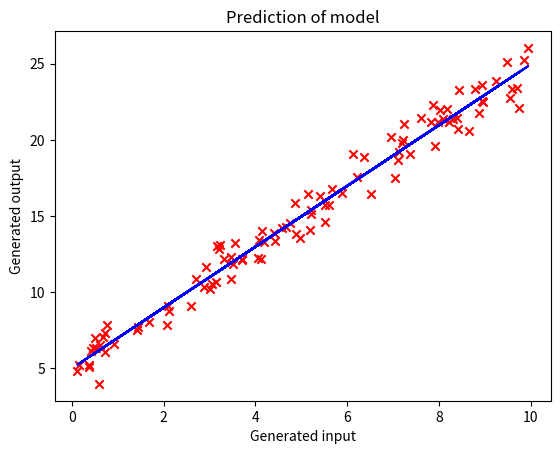

The script that saved this image:
# The aim of this project is to start my ML journey. After I learned the concepts of these model, it's time to actually build them.
# Only using numpy, libraries like Tensorflow and Pandas will be used later down the road.

import numpy as np
import matplotlib.pyplot as plt
import math
import copy

# Linear regression dataset (y = ax + b + noise)
def generate_linear_data(n_samples=100, a=2.0, b=5.0, noise=1.0):
    X = np.random.rand(n_samples, 1) * 10  # X between 0 and 10
    y = a * X + b + np.random.randn(n_samples, 1) * noise
    return X, y

# Multiple linear regression dataset (y = Xw + b + noise)
def generate_multiple_linear_data(n_samples=100, n_features=3, noise=1.0):
    X = np.random.rand(n_samples, n_features) * 10
    true_w = np.random.randn(n_features, 1)
    b = np.random.randn(1)
    y = X @ true_w + b + np.random.randn(n_samples, 1) * noise
    return X, y, true_w, b

# Logistic regression dataset (binary classification, 2D for visualization)
def generate_logistic_data(n_samples=100):
    X = np.random.randn(n_samples, 2)
    # true weights
    w = np.array([[2.0], [-3.0]])
    b = 0.5
    logits = X @ w + b
    probs = 1 / (1 + np.exp(-logits))
    y = (probs > 0.5).astype(int)
    return X, y, w, b

# Classification dataset (multi-class, 3 classes in 2D)
def generate_classification_data(n_samples=300, n_classes=3):
    X = []
    y = []
    for class_idx in range(n_classes):
        # Create points around a circle (different mean per class)
        theta = np.linspace(0, 2*np.pi/n_classes, n_samples//n_classes) + (class_idx*2*np.pi/n_classes)
        r = 5 + np.random.randn(n_samples//n_classes)
        x1 = r * np.cos(theta) + np.random.randn(n_samples//n_classes) * 0.5
        x2 = r * np.sin(theta) + np.random.randn(n_samples//n_classes) * 0.5
        X.append(np.c_[x1, x2])
        y.append(np.ones(n_samples//n_classes, dtype=int) * class_idx)
    return np.vstack(X), np.hstack(y)



#Linear regression
X, y = generate_linear_data()
w=100
b=100
alfa=0.03
iterations=5000

def compute_cost(X,y,w,b):      # Computing cost of a dataset
    
    m = X.shape[0]
    fwb = X * w + b
    cost = (np.sum((fwb - y) ** 2)/ (2 * m))  
    
    return cost

def gradient_function(X,y,w,b):         # Computing gradient for gradient descent, 1 iteration
    m=X.shape[0]
    dj_db=0
    dj_dw=0

    for i in range(m):
        fwb_i= np.dot(w,X[i])+b
        dj_dw += (fwb_i-y[i])*X[i]
        dj_db += fwb_i-y[i]
    dj_dw/=m
    dj_db/=m
    
    return dj_dw,dj_db


def linear_model(X,y,w,b,alfa,iterations):
    print(X[:5])
    print(y[:5])
    w = copy.deepcopy(w)
    w_history=[]
    J_history=[]
    
    
    for i in range(iterations):                 # - Implementing gradient descent -
        
        dj_dw, dj_db =gradient_function(X,y,w,b)                
        b -= alfa * dj_db
        w -= alfa * dj_dw                                            # - 
    
        if i<10000:                         # Stopping if too many iterations
            cost=compute_cost(X,y,w,b)
        else:
            break
        
        if i% math.ceil(iterations/10) == 0:            # Saving data / 10% steps
            w_history.append(w)
            J_history.append(cost)
            print(f"Iteration {i:4}: Cost {float(J_history[-1]):8.2f} ")
    
    m = X.shape[0]        
    prediction = np.zeros(m)

    for i in range(m):
        prediction[i] = (w * X[i] + b).item()
    
    print(f"Final weight: {float(w):8.4f},     final bias: {float(b):8.4f}")        
    # Plot the linear fit
    plt.plot(X, prediction, c = "b")

    # Create a scatter plot of the data
    plt.scatter(X, y, marker='x', c='r') 
    
    plt.title("Prediction of model")
    plt.ylabel('Generated output')      # Plot axes
    plt.xlabel('Generated input')
    plt.show()
    

    return w, b, J_history, w_history

linear_model(X,y,w,b,alfa,iterations)